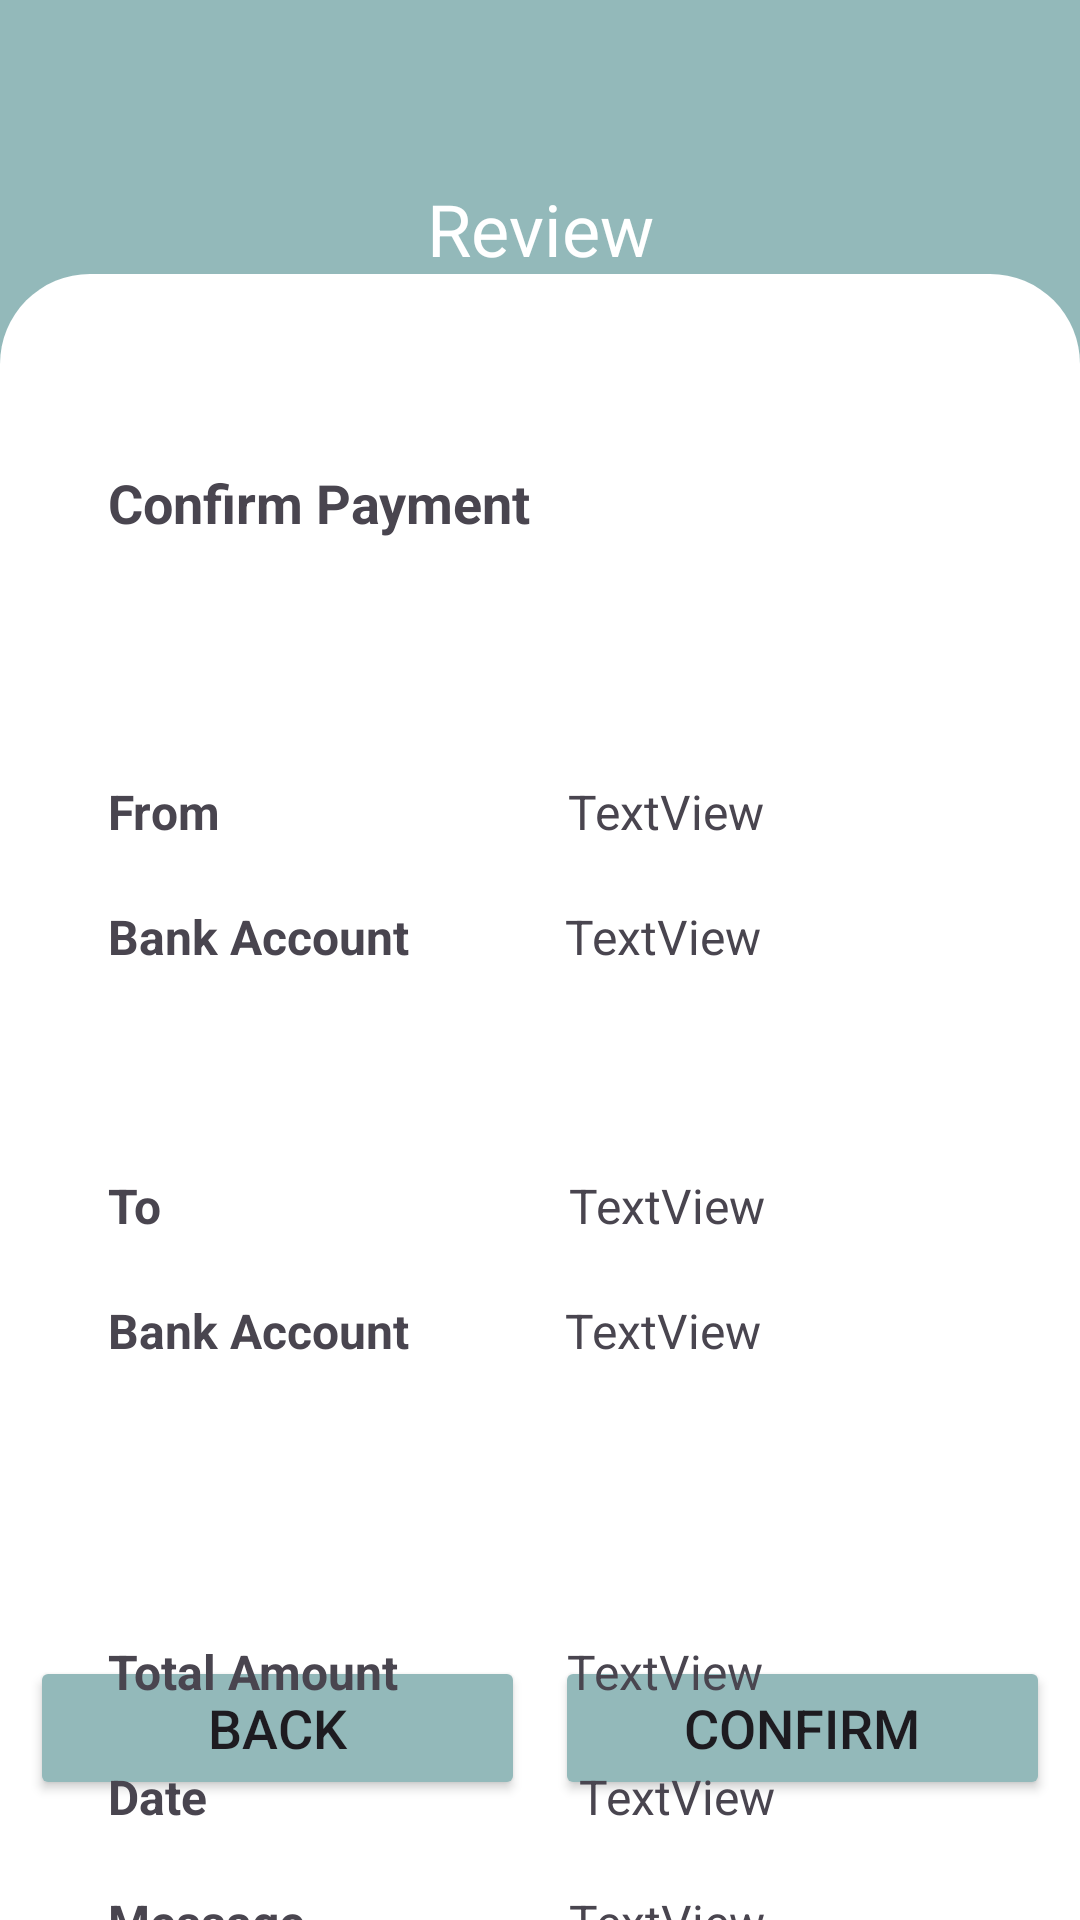

Layout XML and referenced resources for this Android screen:
<!-- AndroidManifest.xml: application theme Theme.Bookstore -->
<!-- res/layout/payment_info_confirm.xml -->
<?xml version="1.0" encoding="utf-8"?>
<LinearLayout xmlns:android="http://schemas.android.com/apk/res/android"
    xmlns:app="http://schemas.android.com/apk/res-auto"
    xmlns:tools="http://schemas.android.com/tools"
    android:id="@+id/payment_info_confirm"
    android:layout_width="match_parent"
    android:layout_height="match_parent"
    android:background="@color/colorPrimaryDark"
    android:orientation="vertical">

    <androidx.constraintlayout.widget.ConstraintLayout
        android:layout_width="match_parent"
        android:layout_height="0dp"
        android:layout_weight="1">

        <ImageButton
            android:id="@+id/imgBtnBack"
            android:layout_width="wrap_content"
            android:layout_height="wrap_content"
            android:layout_marginStart="32dp"
            android:layout_marginTop="60dp"
            android:background="@android:color/transparent"
            android:contentDescription="@string/payment_info_confirm_button_back_desc"
            android:src="@drawable/baseline_arrow_back_ios_24"
            app:layout_constraintStart_toStartOf="parent"
            app:layout_constraintTop_toTopOf="parent"
            tools:ignore="SpeakableTextPresentCheck,ImageContrastCheck,RedundantDescriptionCheck,TouchTargetSizeCheck" />

        <TextView
            android:layout_width="wrap_content"
            android:layout_height="wrap_content"
            android:layout_marginTop="60dp"
            android:text="@string/payment_info_confirm_review"
            android:textColor="@color/white"
            android:textSize="24sp"
            app:layout_constraintEnd_toEndOf="parent"
            app:layout_constraintStart_toStartOf="parent"
            app:layout_constraintTop_toTopOf="parent"
            tools:ignore="TextContrastCheck" />

    </androidx.constraintlayout.widget.ConstraintLayout>

    <androidx.constraintlayout.widget.ConstraintLayout
        android:layout_width="match_parent"
        android:layout_height="0dp"
        android:layout_weight="6"
        android:background="@drawable/shap_border_radius_top_15">

        <LinearLayout
            android:layout_width="match_parent"
            android:layout_height="wrap_content"
            android:layout_marginBottom="40dp"
            android:orientation="horizontal"
            android:paddingLeft="10dp"
            android:paddingRight="10dp"
            app:layout_constraintBottom_toBottomOf="parent"
            app:layout_constraintEnd_toEndOf="parent"
            app:layout_constraintStart_toStartOf="parent"
            tools:layout_editor_absoluteY="414dp">

            <Button
                android:id="@+id/btnBack"
                android:layout_width="0dp"
                android:layout_height="wrap_content"
                android:layout_marginEnd="10dp"
                android:layout_weight="1"
                android:backgroundTint="@color/colorPrimaryDark"
                android:text="@string/payment_info_confirm_back_btn"
                android:textSize="18sp"
                app:cornerRadius="10dp"
                tools:ignore="ButtonStyle,TextContrastCheck,VisualLintButtonSize" />

            <Button
                android:id="@+id/btnConfirm"
                android:layout_width="0dp"
                android:layout_height="wrap_content"
                android:layout_weight="1"
                android:backgroundTint="@color/colorPrimaryDark"
                android:text="@string/payment_info_confirm_confirm_btn"
                android:textSize="18sp"
                app:cornerRadius="10dp"
                tools:ignore="ButtonStyle,TextContrastCheck,VisualLintButtonSize" />
        </LinearLayout>

        <TextView
            android:id="@+id/textView"
            android:layout_width="wrap_content"
            android:layout_height="wrap_content"
            android:layout_marginStart="36dp"
            android:layout_marginTop="64dp"
            android:text="@string/payment_info_confirm_confirm_payment"
            android:textSize="18sp"
            android:textStyle="bold"
            app:layout_constraintStart_toStartOf="parent"
            app:layout_constraintTop_toTopOf="parent" />

        <TextView
            android:id="@+id/textView2"
            android:layout_width="wrap_content"
            android:layout_height="wrap_content"
            android:layout_marginStart="36dp"
            android:layout_marginTop="80dp"
            android:text="@string/payment_info_confirm_from"
            android:textSize="16sp"
            android:textStyle="bold"
            app:layout_constraintStart_toStartOf="parent"
            app:layout_constraintTop_toBottomOf="@+id/textView" />

        <TextView
            android:id="@+id/textView3"
            android:layout_width="wrap_content"
            android:layout_height="wrap_content"
            android:layout_marginStart="36dp"
            android:layout_marginTop="20dp"
            android:text="@string/payment_info_confirm_bank_account"
            android:textStyle="bold"
            android:textSize="16sp"
            app:layout_constraintStart_toStartOf="parent"
            app:layout_constraintTop_toBottomOf="@+id/textView2" />

        <TextView
            android:id="@+id/textView4"
            android:layout_width="wrap_content"
            android:layout_height="wrap_content"
            android:layout_marginStart="36dp"
            android:layout_marginTop="68dp"
            android:text="@string/payment_info_confirm_to"
            android:textSize="16sp"
            android:textStyle="bold"
            app:layout_constraintStart_toStartOf="parent"
            app:layout_constraintTop_toBottomOf="@+id/textView3" />

        <TextView
            android:id="@+id/textView6"
            android:layout_width="wrap_content"
            android:layout_height="wrap_content"
            android:layout_marginStart="36dp"
            android:layout_marginTop="20dp"
            android:text="@string/payment_info_confirm_bank_account_title"
            android:textStyle="bold"
            android:textSize="16sp"
            app:layout_constraintStart_toStartOf="parent"
            app:layout_constraintTop_toBottomOf="@+id/textView4" />

        <TextView
            android:id="@+id/textView7"
            android:layout_width="wrap_content"
            android:layout_height="wrap_content"
            android:layout_marginStart="36dp"
            android:layout_marginTop="92dp"
            android:text="@string/payment_info_confirm_total_amount"
            android:textSize="16sp"
            android:textStyle="bold"
            app:layout_constraintStart_toStartOf="parent"
            app:layout_constraintTop_toBottomOf="@+id/textView6" />

        <TextView
            android:id="@+id/textView8"
            android:layout_width="wrap_content"
            android:layout_height="wrap_content"
            android:layout_marginStart="36dp"
            android:layout_marginTop="20dp"
            android:text="@string/payment_info_confirm_date"
            android:textStyle="bold"
            android:textSize="16sp"
            app:layout_constraintStart_toStartOf="parent"
            app:layout_constraintTop_toBottomOf="@+id/textView7" />

        <TextView
            android:id="@+id/textView5"
            android:layout_width="wrap_content"
            android:layout_height="wrap_content"
            android:layout_marginStart="36dp"
            android:layout_marginTop="20dp"
            android:text="@string/payment_info_confirm_message"
            android:textStyle="bold"
            android:textSize="16sp"
            app:layout_constraintStart_toStartOf="parent"
            app:layout_constraintTop_toBottomOf="@+id/textView8" />

        <TextView
            android:id="@+id/textSenderName"
            android:layout_width="wrap_content"
            android:layout_height="wrap_content"
            android:layout_marginStart="116dp"
            android:layout_marginTop="80dp"
            android:text="@string/payment_info_confirm_textview"
            android:textSize="16sp"
            app:layout_constraintStart_toEndOf="@+id/textView2"
            app:layout_constraintTop_toBottomOf="@+id/textView" />

        <TextView
            android:id="@+id/textSenderBankAccount"
            android:layout_width="wrap_content"
            android:layout_height="wrap_content"
            android:layout_marginStart="52dp"
            android:layout_marginTop="20dp"
            android:text="@string/payment_info_confirm_textview"
            android:textSize="16sp"
            app:layout_constraintStart_toEndOf="@+id/textView3"
            app:layout_constraintTop_toBottomOf="@+id/textSenderName" />

        <TextView
            android:id="@+id/textReceiverName"
            android:layout_width="wrap_content"
            android:layout_height="wrap_content"
            android:layout_marginStart="136dp"
            android:layout_marginTop="68dp"
            android:text="@string/payment_info_confirm_textview"
            android:textSize="16sp"
            app:layout_constraintStart_toEndOf="@+id/textView4"
            app:layout_constraintTop_toBottomOf="@+id/textSenderBankAccount" />

        <TextView
            android:id="@+id/textReceiverBankAccount"
            android:layout_width="wrap_content"
            android:layout_height="wrap_content"
            android:layout_marginStart="52dp"
            android:layout_marginTop="20dp"
            android:text="@string/payment_info_confirm_textview"
            android:textSize="16sp"
            app:layout_constraintStart_toEndOf="@+id/textView6"
            app:layout_constraintTop_toBottomOf="@+id/textReceiverName" />

        <TextView
            android:id="@+id/textTotalAmount"
            android:layout_width="wrap_content"
            android:layout_height="wrap_content"
            android:layout_marginStart="56dp"
            android:layout_marginTop="92dp"
            android:text="@string/payment_info_confirm_textview"
            android:textSize="16sp"
            app:layout_constraintStart_toEndOf="@+id/textView7"
            app:layout_constraintTop_toBottomOf="@+id/textReceiverBankAccount" />

        <TextView
            android:id="@+id/textDate"
            android:layout_width="wrap_content"
            android:layout_height="wrap_content"
            android:layout_marginStart="124dp"
            android:layout_marginTop="20dp"
            android:text="@string/payment_info_confirm_textview"
            android:textSize="16sp"
            app:layout_constraintStart_toEndOf="@+id/textView8"
            app:layout_constraintTop_toBottomOf="@+id/textTotalAmount" />

        <TextView
            android:id="@+id/textMessage"
            android:layout_width="wrap_content"
            android:layout_height="wrap_content"
            android:layout_marginStart="88dp"
            android:layout_marginTop="20dp"
            android:text="@string/payment_info_confirm_textview"
            android:textSize="16sp"
            app:layout_constraintStart_toEndOf="@+id/textView5"
            app:layout_constraintTop_toBottomOf="@+id/textDate" />

    </androidx.constraintlayout.widget.ConstraintLayout>

</LinearLayout>
<!-- resources referenced by this layout -->
<resources>
  <color name="colorPrimaryDark">#93b9ba</color>
  <color name="white">#ffffff</color>
  <!-- drawable shap_border_radius_top_15 (drawable) -->
  <?xml version="1.0" encoding="utf-8"?>
  <shape android:shape="rectangle" xmlns:android="http://schemas.android.com/apk/res/android">
      <solid android:color="@color/white"/>
      <corners
          android:topRightRadius="30dp"
          android:topLeftRadius="30dp"/>
  </shape>
  <string name="payment_info_confirm_back_btn">Back</string>
  <string name="payment_info_confirm_bank_account">Bank Account</string>
  <string name="payment_info_confirm_bank_account_title">Bank Account</string>
  <string name="payment_info_confirm_button_back_desc">Button Back</string>
  <string name="payment_info_confirm_confirm_btn">Confirm</string>
  <string name="payment_info_confirm_confirm_payment">Confirm Payment</string>
  <string name="payment_info_confirm_date">Date</string>
  <string name="payment_info_confirm_from">From</string>
  <string name="payment_info_confirm_message">Message</string>
  <string name="payment_info_confirm_review">Review</string>
  <string name="payment_info_confirm_textview">TextView</string>
  <string name="payment_info_confirm_to">To</string>
  <string name="payment_info_confirm_total_amount">Total Amount</string>
  <style name="Theme.Bookstore" parent="Base.Theme.Bookstore" />
  <style name="Base.Theme.Bookstore" parent="Theme.Material3.Light.NoActionBar">
          
          <item name="colorPrimary">@color/colorPrimaryDark</item>
          <item name="colorPrimaryDark">@color/white</item>
          <item name="colorAccent">@color/blue</item>
          
      </style>
  <color name="blue">#88bef5</color>
</resources>
